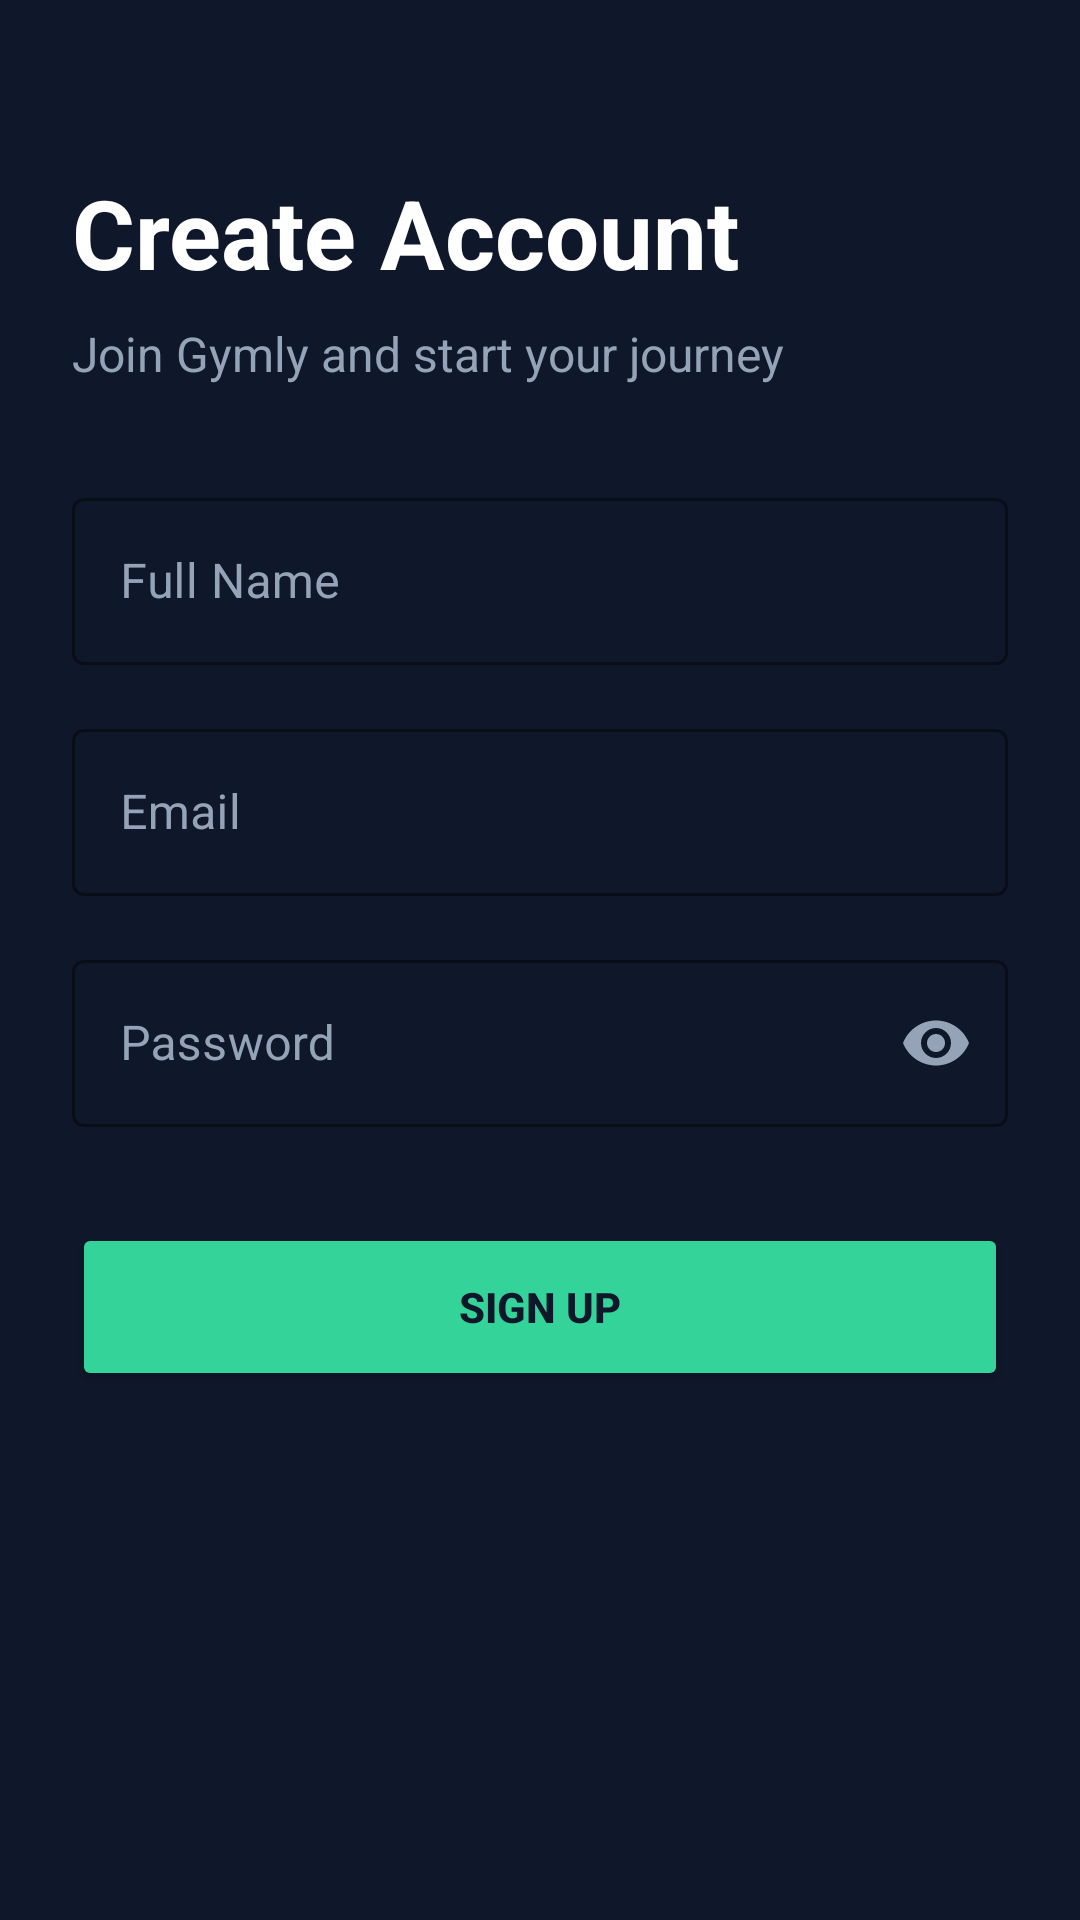

This screen was rendered from an Android layout file. Write that file and the resources it references.
<!-- AndroidManifest.xml: application theme Theme.Gymly -->
<!-- res/layout/fragment_register.xml -->
<?xml version="1.0" encoding="utf-8"?>
<ScrollView xmlns:android="http://schemas.android.com/apk/res/android"
    xmlns:app="http://schemas.android.com/apk/res-auto"
    android:layout_width="match_parent"
    android:layout_height="match_parent"
    android:background="#0F172A"
    android:fillViewport="true">

    <LinearLayout
        android:layout_width="match_parent"
        android:layout_height="wrap_content"
        android:orientation="vertical"
        android:padding="24dp">

        <TextView
            android:layout_width="wrap_content"
            android:layout_height="wrap_content"
            android:text="Create Account"
            android:textColor="@color/white"
            android:textSize="32sp"
            android:textStyle="bold"
            android:layout_marginTop="32dp"/>

        <TextView
            android:layout_width="wrap_content"
            android:layout_height="wrap_content"
            android:text="Join Gymly and start your journey"
            android:textColor="#94A3B8"
            android:textSize="16sp"
            android:layout_marginTop="8dp"
            android:layout_marginBottom="32dp"/>

        <com.google.android.material.textfield.TextInputLayout
            android:id="@+id/til_name"
            style="@style/Widget.MaterialComponents.TextInputLayout.OutlinedBox"
            android:layout_width="match_parent"
            android:layout_height="wrap_content"
            android:hint="Full Name"
            app:boxStrokeColor="#34D399"
            app:hintTextColor="#34D399"
            android:textColorHint="#94A3B8">

            <com.google.android.material.textfield.TextInputEditText
                android:id="@+id/et_name"
                android:layout_width="match_parent"
                android:layout_height="wrap_content"
                android:inputType="textPersonName"
                android:textColor="@color/white"/>
        </com.google.android.material.textfield.TextInputLayout>

        <com.google.android.material.textfield.TextInputLayout
            android:id="@+id/til_email"
            style="@style/Widget.MaterialComponents.TextInputLayout.OutlinedBox"
            android:layout_width="match_parent"
            android:layout_height="wrap_content"
            android:layout_marginTop="16dp"
            android:hint="Email"
            app:boxStrokeColor="#34D399"
            app:hintTextColor="#34D399"
            android:textColorHint="#94A3B8">

            <com.google.android.material.textfield.TextInputEditText
                android:id="@+id/et_email"
                android:layout_width="match_parent"
                android:layout_height="wrap_content"
                android:inputType="textEmailAddress"
                android:textColor="@color/white"/>
        </com.google.android.material.textfield.TextInputLayout>

        <com.google.android.material.textfield.TextInputLayout
            android:id="@+id/til_password"
            style="@style/Widget.MaterialComponents.TextInputLayout.OutlinedBox"
            android:layout_width="match_parent"
            android:layout_height="wrap_content"
            android:layout_marginTop="16dp"
            android:hint="Password"
            app:passwordToggleEnabled="true"
            app:passwordToggleTint="#94A3B8"
            app:boxStrokeColor="#34D399"
            app:hintTextColor="#34D399"
            android:textColorHint="#94A3B8">

            <com.google.android.material.textfield.TextInputEditText
                android:id="@+id/et_password"
                android:layout_width="match_parent"
                android:layout_height="wrap_content"
                android:inputType="textPassword"
                android:textColor="@color/white"/>
        </com.google.android.material.textfield.TextInputLayout>

        <Button
            android:id="@+id/btn_register_submit"
            android:layout_width="match_parent"
            android:layout_height="56dp"
            android:layout_marginTop="32dp"
            android:text="Sign Up"
            android:backgroundTint="#34D399"
            android:textColor="#0F172A"
            android:textStyle="bold"
            app:cornerRadius="28dp"/>

        <ProgressBar
            android:id="@+id/progress_bar"
            android:layout_width="wrap_content"
            android:layout_height="wrap_content"
            android:layout_gravity="center"
            android:layout_marginTop="16dp"
            android:visibility="gone"/>

    </LinearLayout>
</ScrollView>
<!-- resources referenced by this layout -->
<resources>
  <color name="white">#FFFFFFFF</color>
  <style name="Theme.Gymly" parent="Base.Theme.Gymly" />
  <style name="Base.Theme.Gymly" parent="Theme.Material3.DayNight.NoActionBar">
          
          <item name="colorPrimary">@color/primary</item>
          <item name="colorSecondary">@color/secondary</item>
          <item name="android:windowBackground">@color/bg_light</item>
          <item name="android:textColorPrimary">@color/text_primary_light</item>
      </style>
  <color name="primary">#000000</color>
  <color name="secondary">#6366F1</color>
  <color name="bg_light">#F8FAFC</color>
  <color name="text_primary_light">#1E293B</color>
</resources>
